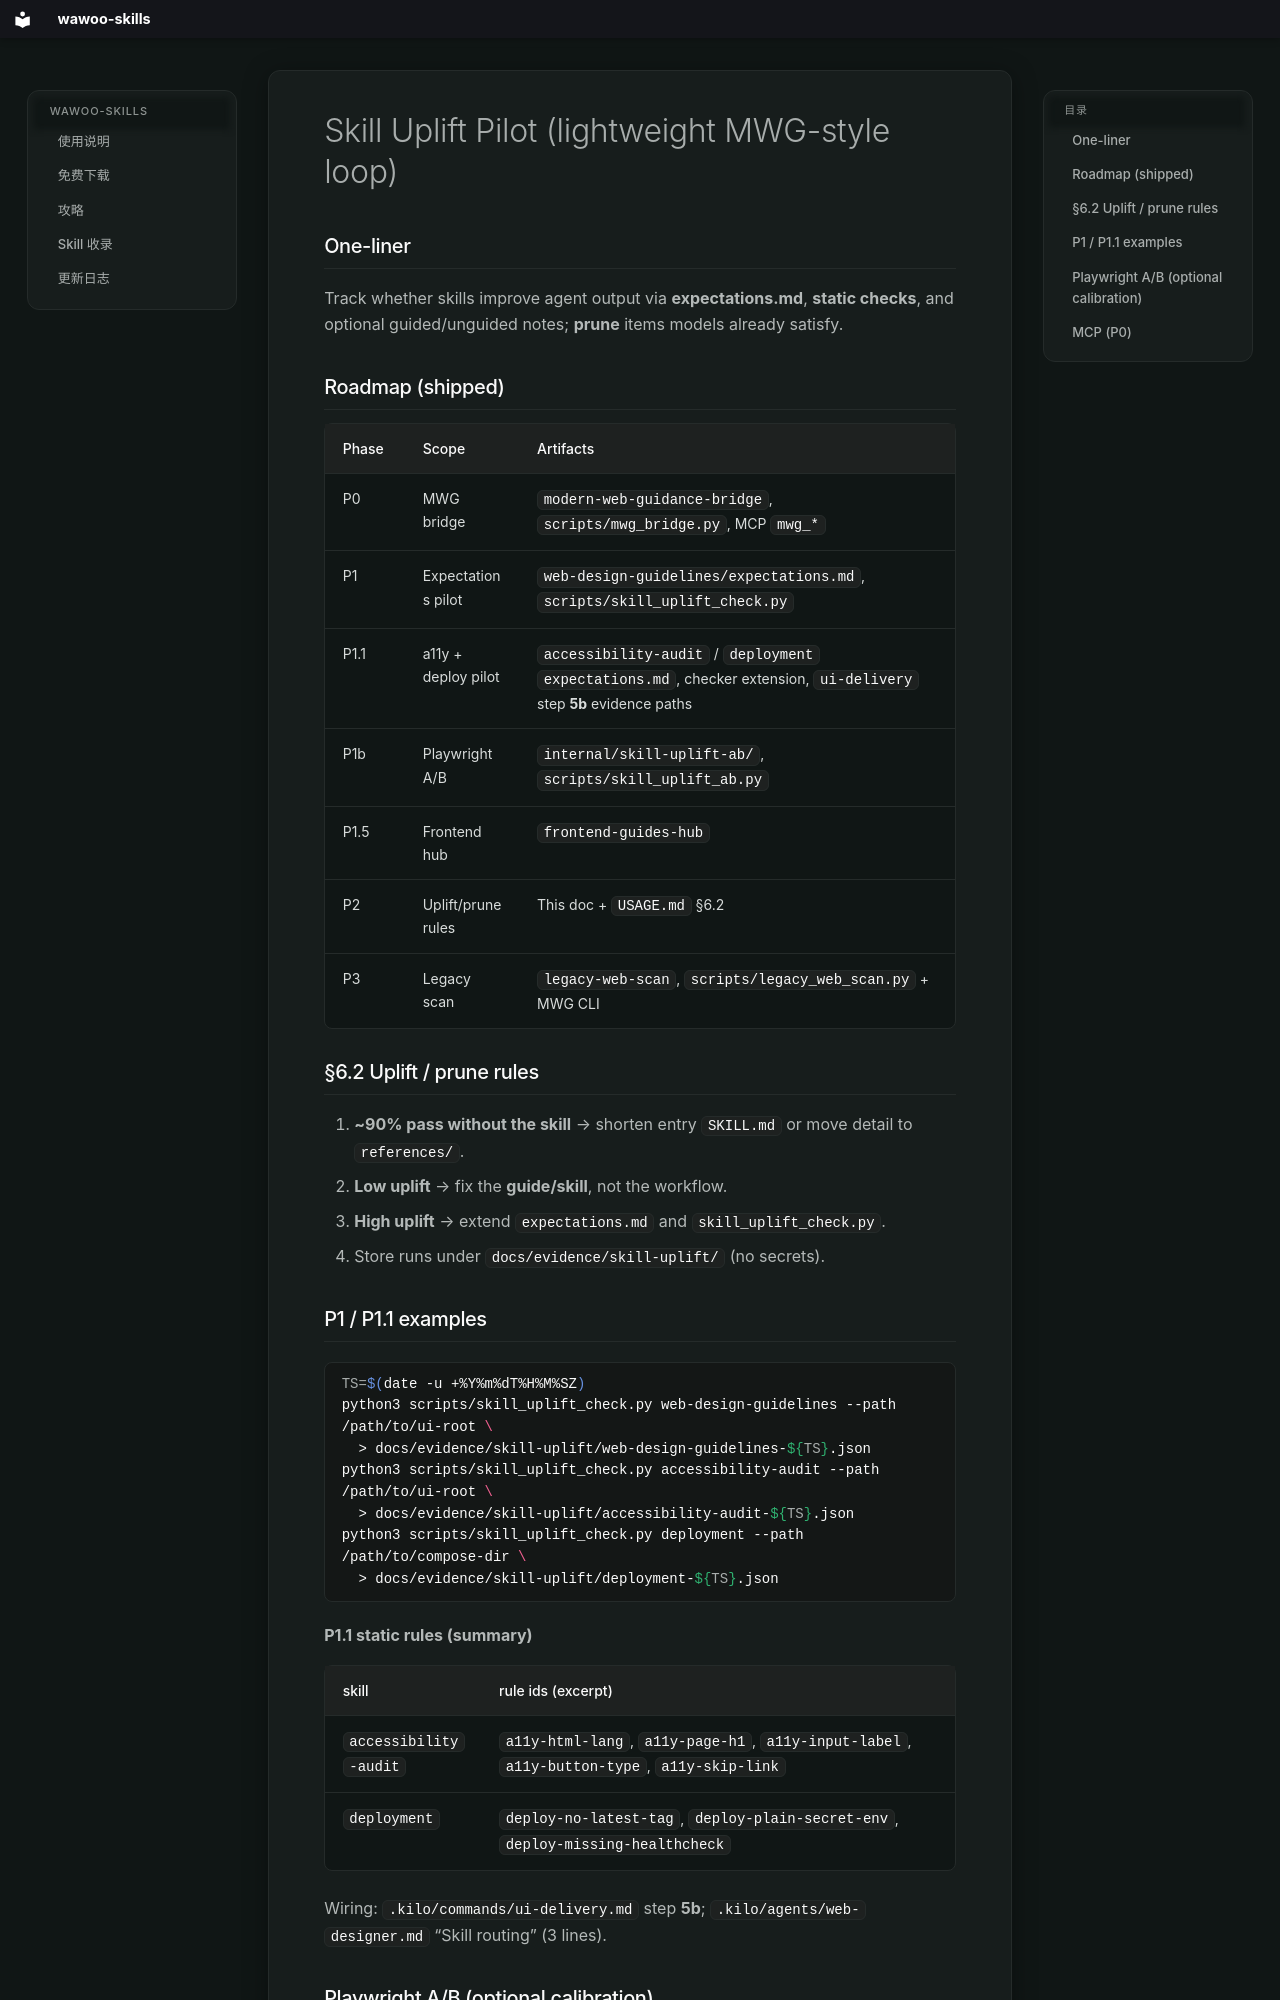

repository: parkwoo/wawoo-agent-skills · page: SKILL-UPLIFT-PILOT/index.html · generator: mkdocs

# Skill Uplift Pilot (lightweight MWG-style loop)

## One-liner

Track whether skills improve agent output via **expectations.md**, **static checks**, and optional guided/unguided notes; **prune** items models already satisfy.

## Roadmap (shipped)

| Phase | Scope | Artifacts |
|-------|--------|-----------|
| P0 | MWG bridge | `modern-web-guidance-bridge`, `scripts/mwg_bridge.py`, MCP `mwg_*` |
| P1 | Expectations pilot | `web-design-guidelines/expectations.md`, `scripts/skill_uplift_check.py` |
| P1.1 | a11y + deploy pilot | `accessibility-audit` / `deployment` `expectations.md`, checker extension, `ui-delivery` step **5b** evidence paths |
| P1b | Playwright A/B | `internal/skill-uplift-ab/`, `scripts/skill_uplift_ab.py` |
| P1.5 | Frontend hub | `frontend-guides-hub` |
| P2 | Uplift/prune rules | This doc + `USAGE.md` §6.2 |
| P3 | Legacy scan | `legacy-web-scan`, `scripts/legacy_web_scan.py` + MWG CLI |

## §6.2 Uplift / prune rules

1. **~90% pass without the skill** → shorten entry `SKILL.md` or move detail to `references/`.
2. **Low uplift** → fix the **guide/skill**, not the workflow.
3. **High uplift** → extend `expectations.md` and `skill_uplift_check.py`.
4. Store runs under `docs/evidence/skill-uplift/` (no secrets).

## P1 / P1.1 examples

```bash
TS=$(date -u +%Y%m%dT%H%M%SZ)
python3 scripts/skill_uplift_check.py web-design-guidelines --path /path/to/ui-root \
  > docs/evidence/skill-uplift/web-design-guidelines-${TS}.json
python3 scripts/skill_uplift_check.py accessibility-audit --path /path/to/ui-root \
  > docs/evidence/skill-uplift/accessibility-audit-${TS}.json
python3 scripts/skill_uplift_check.py deployment --path /path/to/compose-dir \
  > docs/evidence/skill-uplift/deployment-${TS}.json
```

**P1.1 static rules (summary)**

| skill | rule ids (excerpt) |
|-------|---------------------|
| `accessibility-audit` | `a11y-html-lang`, `a11y-page-h1`, `a11y-input-label`, `a11y-button-type`, `a11y-skip-link` |
| `deployment` | `deploy-no-latest-tag`, `deploy-plain-secret-env`, `deploy-missing-healthcheck` |

Wiring: `.kilo/commands/ui-delivery.md` step **5b**; `.kilo/agents/web-designer.md` “Skill routing” (3 lines).
